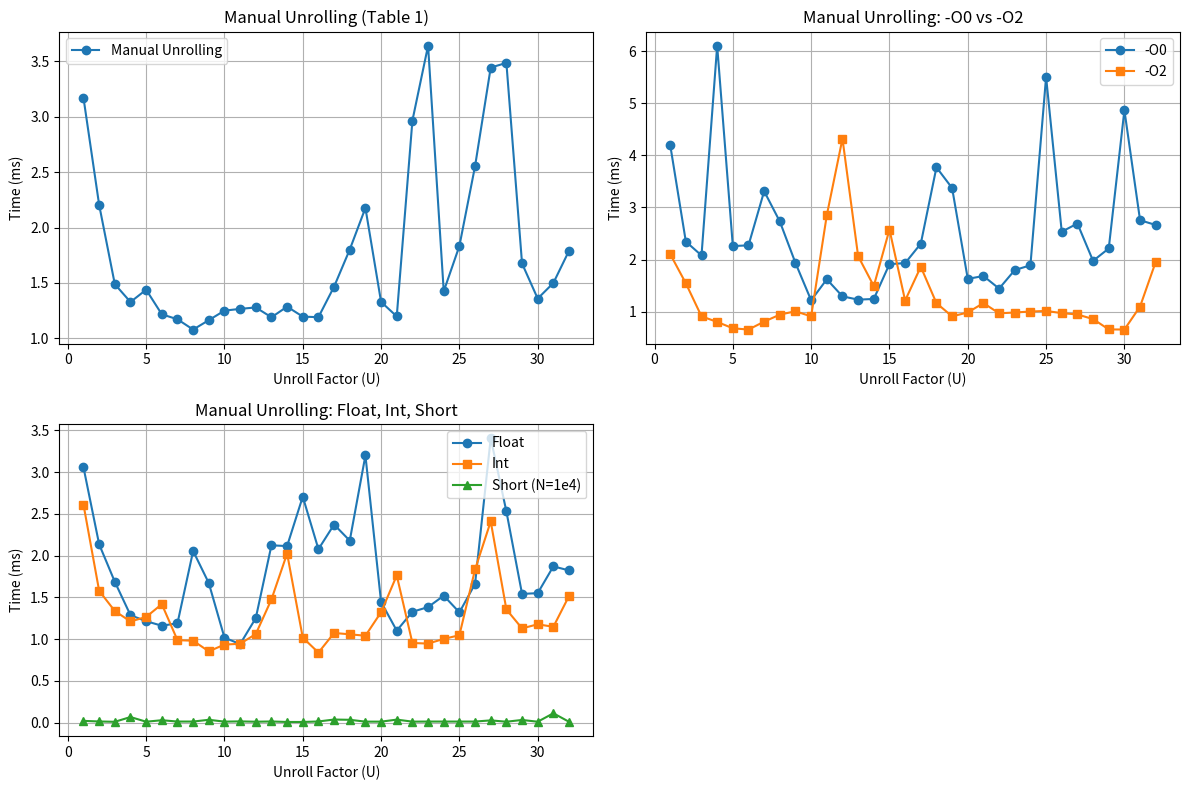

The matplotlib source for this figure:
import matplotlib.pyplot as plt

# Table 1: Unroll Factor vs Time (ms)
unroll_factors_1 = list(range(1, 33))
times_1 = [
    3.171, 2.204, 1.488, 1.327, 1.438, 1.216, 1.171, 1.078, 1.163, 1.249, 1.265, 1.278,
    1.189, 1.285, 1.195, 1.190, 1.466, 1.801, 2.177, 1.328, 1.197, 2.966, 3.642, 1.424,
    1.833, 2.554, 3.445, 3.487, 1.675, 1.358, 1.499, 1.790
]

# Table 4: -O0 and -O2
times_O0 = [
    4.203, 2.344, 2.078, 6.106, 2.258, 2.272, 3.312, 2.730, 1.933, 1.216, 1.620, 1.292,
    1.229, 1.242, 1.912, 1.930, 2.304, 3.770, 3.373, 1.628, 1.683, 1.441, 1.797, 1.889,
    5.506, 2.534, 2.691, 1.974, 2.212, 4.868, 2.755, 2.663
]
times_O2 = [
    2.104, 1.543, 0.908, 0.801, 0.679, 0.654, 0.807, 0.941, 1.006, 0.907, 2.851, 4.322,
    2.064, 1.490, 2.576, 1.211, 1.860, 1.162, 0.908, 0.983, 1.163, 0.966, 0.982, 1.001,
    1.012, 0.970, 0.944, 0.856, 0.657, 0.655, 1.096, 1.955
]

# Table 6.1: Float
times_float = [
    3.058, 2.136, 1.687, 1.287, 1.215, 1.161, 1.190, 2.056, 1.672, 1.018, 0.941, 1.252,
    2.124, 2.115, 2.707, 2.078, 2.373, 2.180, 3.201, 1.445, 1.102, 1.328, 1.384, 1.521,
    1.321, 1.662, 3.408, 2.530, 1.542, 1.551, 1.872, 1.823
]

# Table 6.2: Int
times_int = [
    2.611, 1.579, 1.337, 1.212, 1.266, 1.419, 0.988, 0.981, 0.854, 0.935, 0.945, 1.061,
    1.476, 2.026, 1.018, 0.839, 1.074, 1.058, 1.041, 1.323, 1.763, 0.954, 0.947, 1.003,
    1.047, 1.835, 2.410, 1.356, 1.129, 1.178, 1.148, 1.517
]

# Table 6.3: Short (N=1e4)
times_short = [
    0.021, 0.014, 0.010, 0.067, 0.011, 0.029, 0.013, 0.013, 0.034, 0.012, 0.015, 0.011,
    0.014, 0.008, 0.008, 0.014, 0.037, 0.034, 0.012, 0.012, 0.036, 0.012, 0.013, 0.013,
    0.013, 0.013, 0.027, 0.011, 0.032, 0.011, 0.112, 0.010
]

plt.figure(figsize=(12, 8))

# Plot 1: Manual Unrolling (Table 1)
plt.subplot(2, 2, 1)
plt.plot(unroll_factors_1, times_1, marker='o', label='Manual Unrolling')
plt.xlabel('Unroll Factor (U)')
plt.ylabel('Time (ms)')
plt.title('Manual Unrolling (Table 1)')
plt.grid(True)
plt.legend()

# Plot 2: -O0 vs -O2
plt.subplot(2, 2, 2)
plt.plot(unroll_factors_1, times_O0, marker='o', label='-O0')
plt.plot(unroll_factors_1, times_O2, marker='s', label='-O2')
plt.xlabel('Unroll Factor (U)')
plt.ylabel('Time (ms)')
plt.title('Manual Unrolling: -O0 vs -O2')
plt.grid(True)
plt.legend()

# Plot 3: Float, Int, Short
plt.subplot(2, 2, 3)
plt.plot(unroll_factors_1, times_float, marker='o', label='Float')
plt.plot(unroll_factors_1, times_int, marker='s', label='Int')
plt.plot(unroll_factors_1, times_short, marker='^', label='Short (N=1e4)')
plt.xlabel('Unroll Factor (U)')
plt.ylabel('Time (ms)')
plt.title('Manual Unrolling: Float, Int, Short')
plt.grid(True)
plt.legend()

plt.tight_layout()
plt.show()